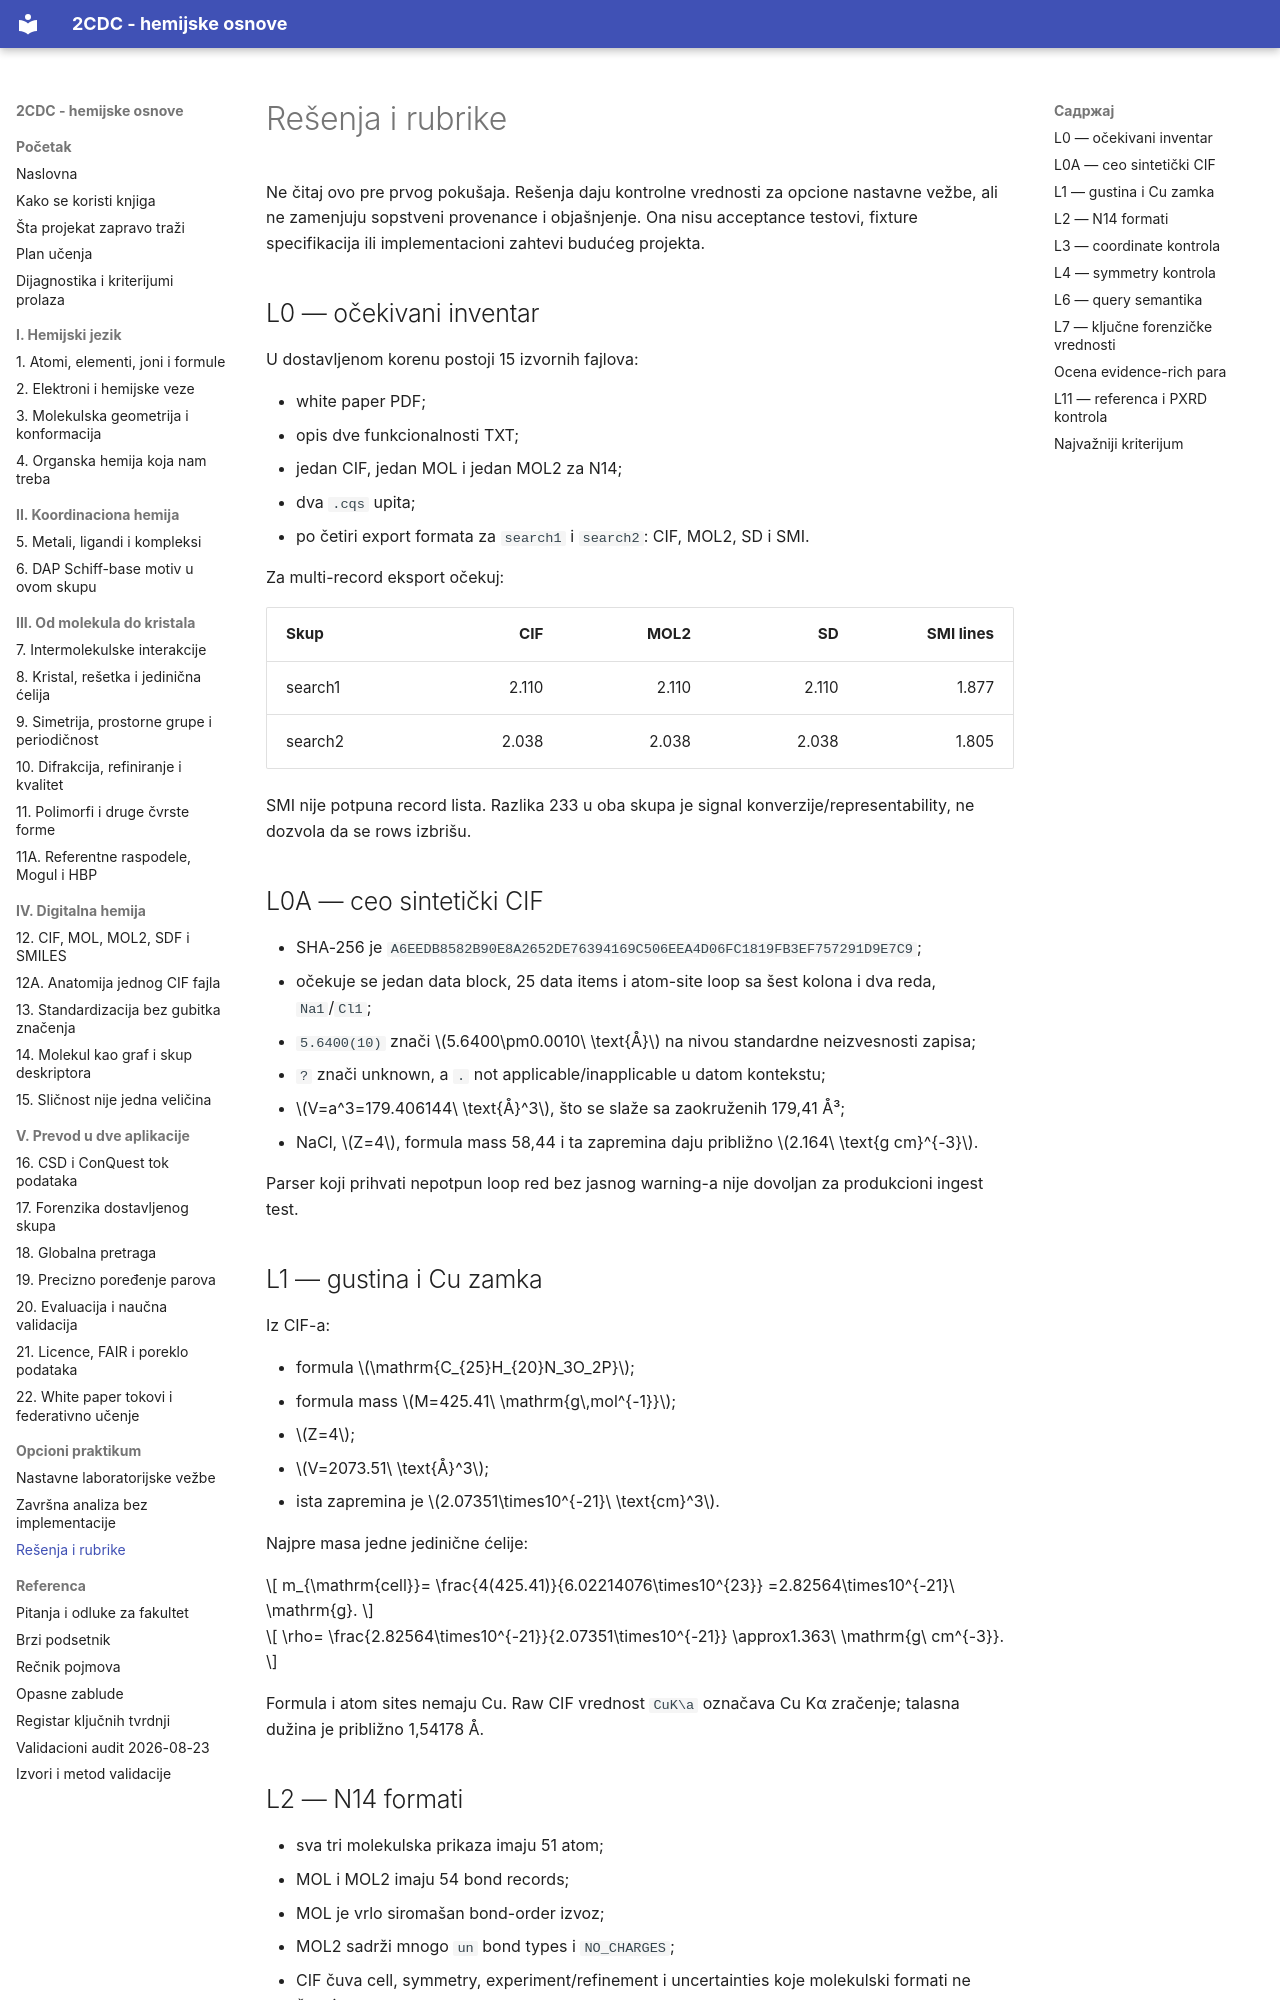

repository: nemper/crystallography-and-ml-theory · page: praktikum/resenja/index.html · generator: mkdocs

# Rešenja i rubrike

Ne čitaj ovo pre prvog pokušaja. Rešenja daju kontrolne vrednosti za opcione nastavne vežbe, ali ne zamenjuju sopstveni provenance i objašnjenje. Ona nisu acceptance testovi, fixture specifikacija ili implementacioni zahtevi budućeg projekta.

## L0 — očekivani inventar

U dostavljenom korenu postoji 15 izvornih fajlova:

- white paper PDF;
- opis dve funkcionalnosti TXT;
- jedan CIF, jedan MOL i jedan MOL2 za N14;
- dva `.cqs` upita;
- po četiri export formata za `search1` i `search2`: CIF, MOL2, SD i SMI.

Za multi-record eksport očekuj:

| Skup | CIF | MOL2 | SD | SMI lines |
|---|---:|---:|---:|---:|
| search1 | 2.110 | 2.110 | 2.110 | 1.877 |
| search2 | 2.038 | 2.038 | 2.038 | 1.805 |

SMI nije potpuna record lista. Razlika 233 u oba skupa je signal konverzije/representability, ne dozvola da se rows izbrišu.

## L0A — ceo sintetički CIF

- SHA-256 je `A6EEDB8582B90E8A2652DE76394169C506EEA4D06FC1819FB3EF757291D9E7C9`;
- očekuje se jedan data block, 25 data items i atom-site loop sa šest kolona i dva reda, `Na1`/`Cl1`;
- `5.6400(10)` znači \(5.6400\pm0.0010\ \text{Å}\) na nivou standardne neizvesnosti zapisa;
- `?` znači unknown, a `.` not applicable/inapplicable u datom kontekstu;
- \(V=a^3=179.406144\ \text{Å}^3\), što se slaže sa zaokruženih 179,41 Å³;
- NaCl, \(Z=4\), formula mass 58,44 i ta zapremina daju približno \(2.164\ \text{g cm}^{-3}\).

Parser koji prihvati nepotpun loop red bez jasnog warning-a nije dovoljan za produkcioni ingest test.

## L1 — gustina i Cu zamka

Iz CIF-a:

- formula \(\mathrm{C_{25}H_{20}N_3O_2P}\);
- formula mass \(M=425.41\ \mathrm{g\,mol^{-1}}\);
- \(Z=4\);
- \(V=2073.51\ \text{Å}^3\);
- ista zapremina je \(2.07351\times10^{-21}\ \text{cm}^3\).

Najpre masa jedne jedinične ćelije:

\[
m_{\mathrm{cell}}=
\frac{4(425.41)}{6.02214076\times10^{23}}
=2.82564\times10^{-21}\ \mathrm{g}.
\]

\[
\rho=
\frac{2.82564\times10^{-21}}{2.07351\times10^{-21}}
\approx1.363\ \mathrm{g\ cm^{-3}}.
\]

Formula i atom sites nemaju Cu. Raw CIF vrednost `CuK\a` označava Cu Kα zračenje; talasna dužina je približno 1,54178 Å.
